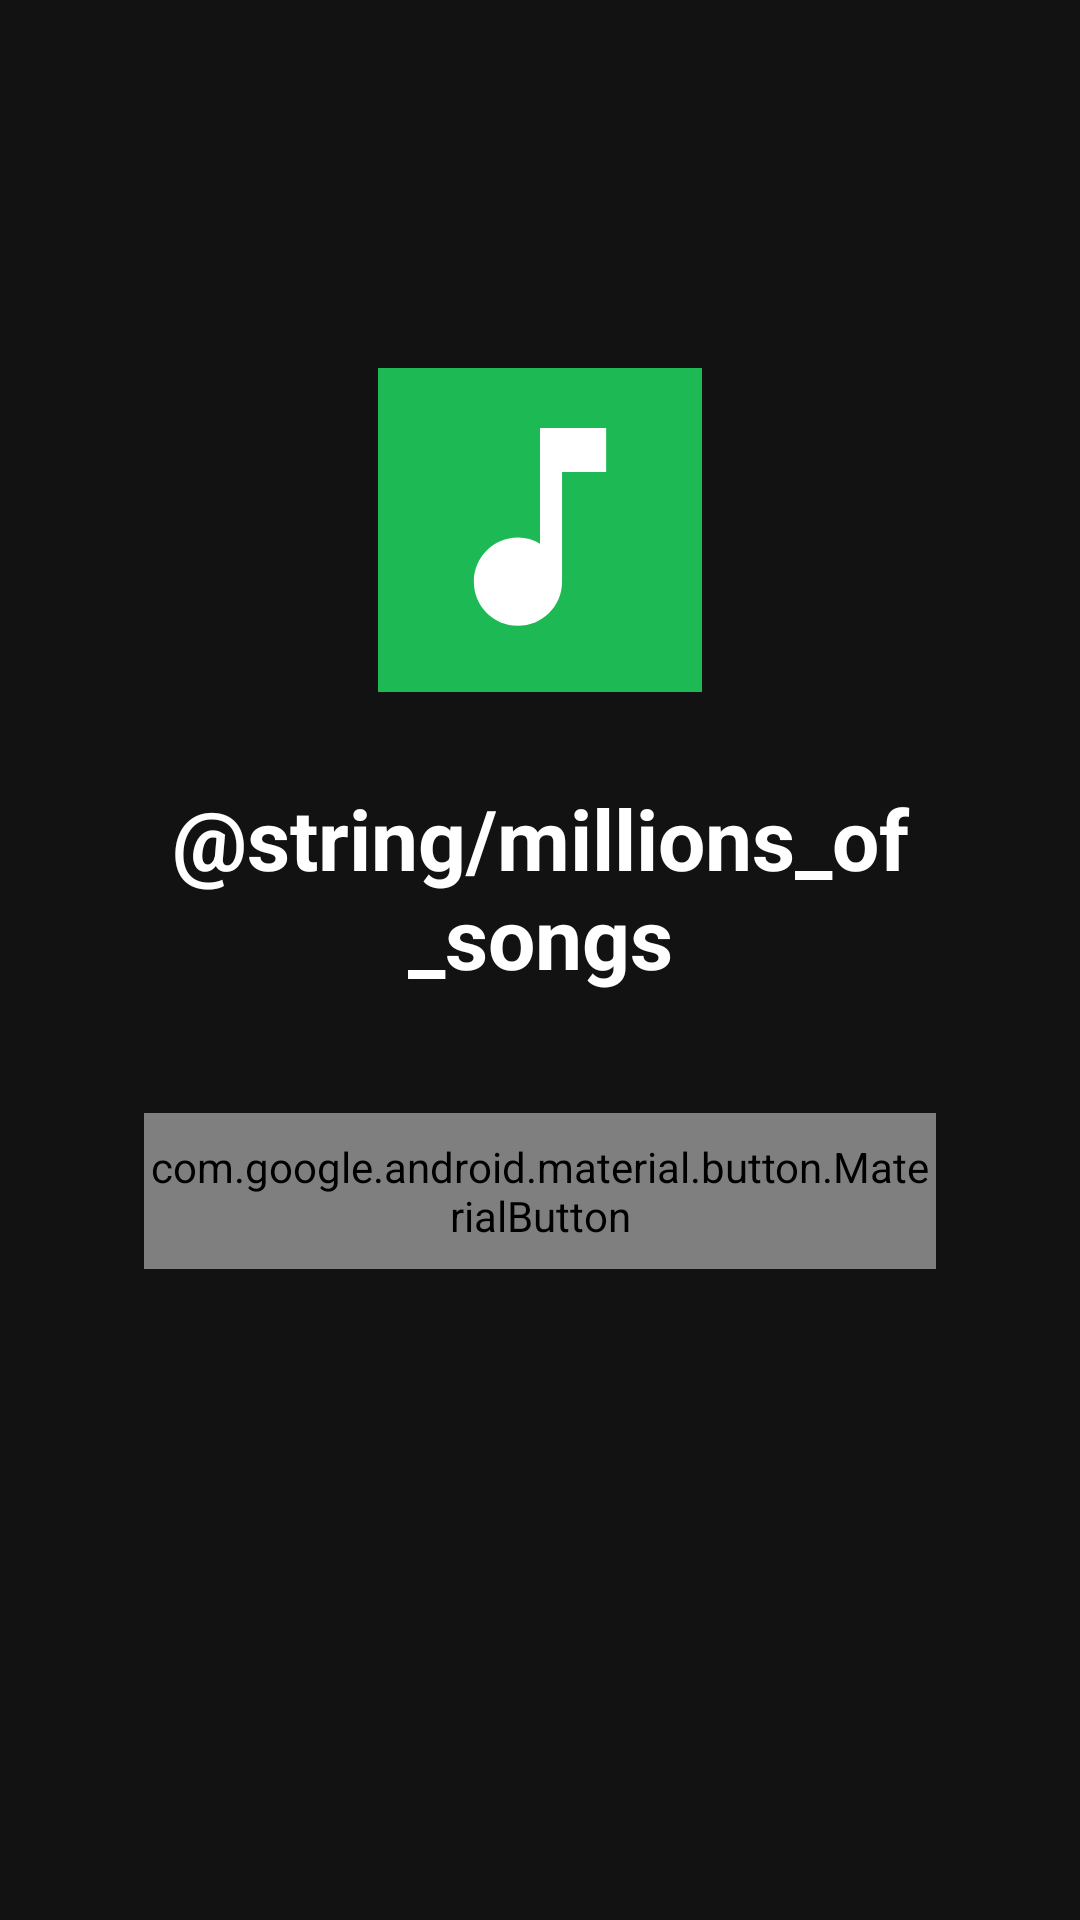

Produce the Android XML layout that renders to this screen, including the resource entries it uses.
<!-- AndroidManifest.xml: application theme Theme.TuneveilWebView -->
<!-- res/layout/activity_login.xml -->
<?xml version="1.0" encoding="utf-8"?>
<androidx.constraintlayout.widget.ConstraintLayout
    xmlns:android="http://schemas.android.com/apk/res/android"
    xmlns:app="http://schemas.android.com/apk/res-auto"
    android:layout_width="match_parent"
    android:layout_height="match_parent"
    android:background="@color/spotify_black">

    <ImageView
        android:id="@+id/ivSpotifyLogo"
        android:layout_width="120dp"
        android:layout_height="120dp"
        android:src="@drawable/ic_launcher_foreground"
        android:scaleType="centerInside"
        app:layout_constraintTop_toTopOf="parent"
        app:layout_constraintStart_toStartOf="parent"
        app:layout_constraintEnd_toEndOf="parent"
        app:layout_constraintBottom_toTopOf="@id/tvTagline"
        app:layout_constraintVertical_chainStyle="packed"
        app:layout_constraintVertical_bias="0.35" />

    <TextView
        android:id="@+id/tvTagline"
        android:layout_width="0dp"
        android:layout_height="wrap_content"
        android:layout_marginTop="24dp"
        android:layout_marginStart="32dp"
        android:layout_marginEnd="32dp"
        android:text="@string/millions_of_songs"
        android:textColor="@color/white"
        android:textSize="28sp"
        android:textStyle="bold"
        android:gravity="center"
        app:layout_constraintTop_toBottomOf="@id/ivSpotifyLogo"
        app:layout_constraintStart_toStartOf="parent"
        app:layout_constraintEnd_toEndOf="parent"
        app:layout_constraintBottom_toTopOf="@id/btnLogin" />

    <com.google.android.material.button.MaterialButton
        android:id="@+id/btnLogin"
        android:layout_width="0dp"
        android:layout_height="52dp"
        android:layout_marginTop="40dp"
        android:layout_marginStart="48dp"
        android:layout_marginEnd="48dp"
        android:text="@string/login_with_spotify"
        android:textColor="@color/spotify_black"
        android:textStyle="bold"
        android:textSize="14sp"
        app:backgroundTint="@color/spotify_green"
        app:cornerRadius="26dp"
        app:layout_constraintTop_toBottomOf="@id/tvTagline"
        app:layout_constraintStart_toStartOf="parent"
        app:layout_constraintEnd_toEndOf="parent"
        app:layout_constraintBottom_toTopOf="@id/progressBar" />

    <ProgressBar
        android:id="@+id/progressBar"
        android:layout_width="wrap_content"
        android:layout_height="wrap_content"
        android:layout_marginTop="16dp"
        android:visibility="gone"
        android:indeterminateTint="@color/spotify_green"
        app:layout_constraintTop_toBottomOf="@id/btnLogin"
        app:layout_constraintStart_toStartOf="parent"
        app:layout_constraintEnd_toEndOf="parent"
        app:layout_constraintBottom_toBottomOf="parent" />

</androidx.constraintlayout.widget.ConstraintLayout>
<!-- resources referenced by this layout -->
<resources>
  <color name="spotify_black">#121212</color>
  <color name="spotify_green">#1DB954</color>
  <color name="white">#FFFFFF</color>
  <!-- drawable ic_launcher_foreground (drawable) -->
  <vector xmlns:android="http://schemas.android.com/apk/res/android"
      android:width="108dp"
      android:height="108dp"
      android:viewportWidth="108"
      android:viewportHeight="108">
      <path
          android:fillColor="#1DB954"
          android:pathData="M0,0h108v108H0z" />
      <path
          android:fillColor="#FFFFFF"
          android:pathData="M54,20v38.55c-2.17,-1.25 -4.68,-2.01 -7.35,-2.01 -8.12,0 -14.7,6.57 -14.7,14.7s6.58,14.7 14.7,14.7 14.7,-6.57 14.7,-14.7V34.7h14.7V20H54z" />
  </vector>
  <style name="Theme.TuneveilWebView" parent="Theme.AppCompat.DayNight.NoActionBar" />
</resources>
